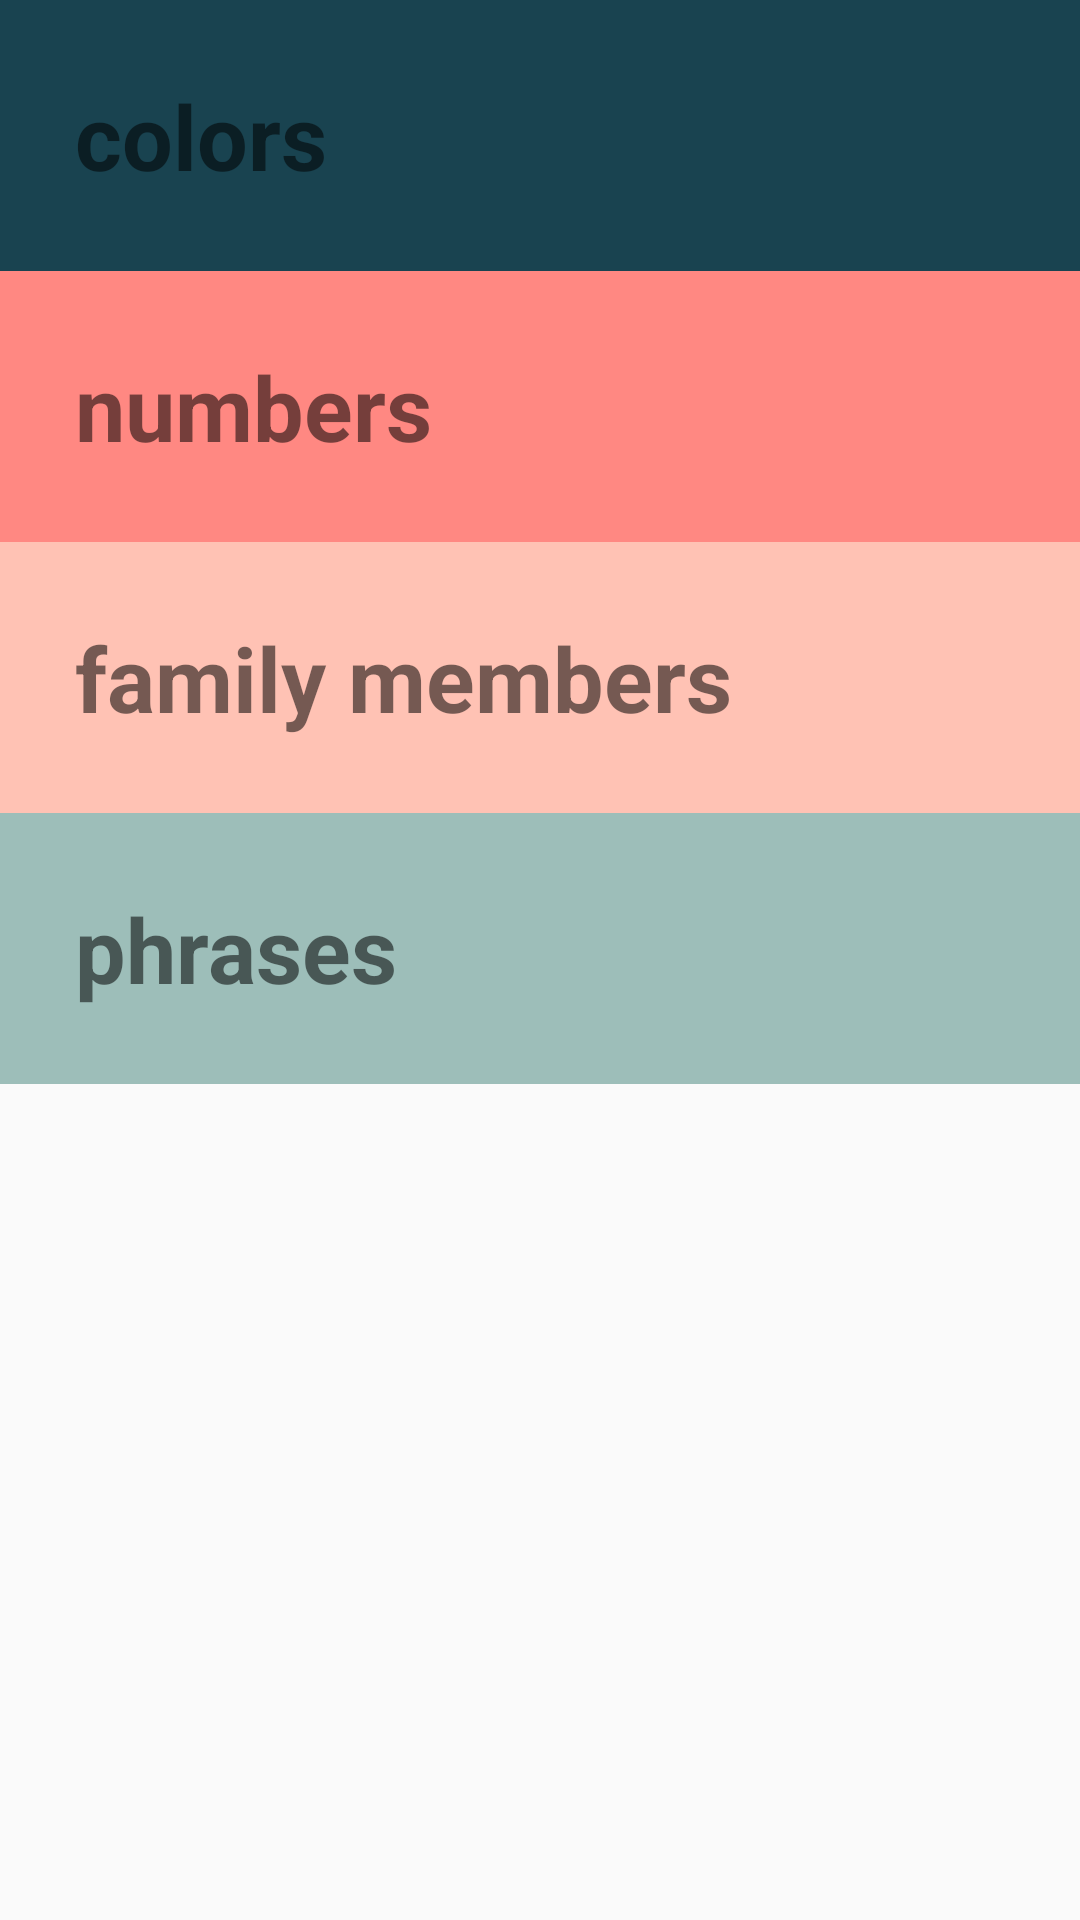

Write the Android layout XML for this screen, with the resource values it uses.
<!-- AndroidManifest.xml: application theme AppTheme -->
<!-- res/layout/activity_main.xml -->
<LinearLayout xmlns:android="http://schemas.android.com/apk/res/android"
    xmlns:app="http://schemas.android.com/apk/res-auto"
    xmlns:tools="http://schemas.android.com/tools"
    android:layout_width="match_parent"
    android:layout_height="match_parent"
    android:orientation="vertical"

    >

    <TextView
        android:id="@+id/colors"
        style="@style/Headers"
        android:layout_width="match_parent"
        android:layout_height="wrap_content"
        android:background="#194350"
         android:padding="25dp"
        android:text="colors" />

    <TextView
        android:id="@+id/numbers"
        style="@style/Headers"
        android:layout_width="match_parent"
        android:layout_height="wrap_content"
        android:background="#ff8882"
        android:padding="25dp"
        android:text="numbers" />

    <TextView
        android:id="@+id/family"
        style="@style/Headers"
        android:layout_width="match_parent"
        android:layout_height="wrap_content"
        android:background="#ffc2b4"
        android:padding="25dp"
        android:text="family members" />

    <TextView
        android:id="@+id/phrases"
        style="@style/Headers"
        android:layout_width="match_parent"
        android:layout_height="wrap_content"
        android:background="#9DBEB9"
        android:padding="25dp"
        android:text="phrases" />

</LinearLayout>
<!-- resources referenced by this layout -->
<resources>
  <style name="Headers">
      <item name="android:textSize">30sp</item>
          <item name="android:textStyle">bold</item>
      </style>
  <style name="AppTheme" parent="Theme.AppCompat.Light.DarkActionBar">
          
          <item name="colorPrimary">@color/colorPrimary</item>
          <item name="colorPrimaryDark">@color/colorPrimaryDark</item>
          <item name="colorAccent">@color/colorAccent</item>
      </style>
  <color name="colorPrimary">#f8a488</color>
  <color name="colorPrimaryDark">#5aa897</color>
  <color name="colorAccent">#5aa897</color>
</resources>
